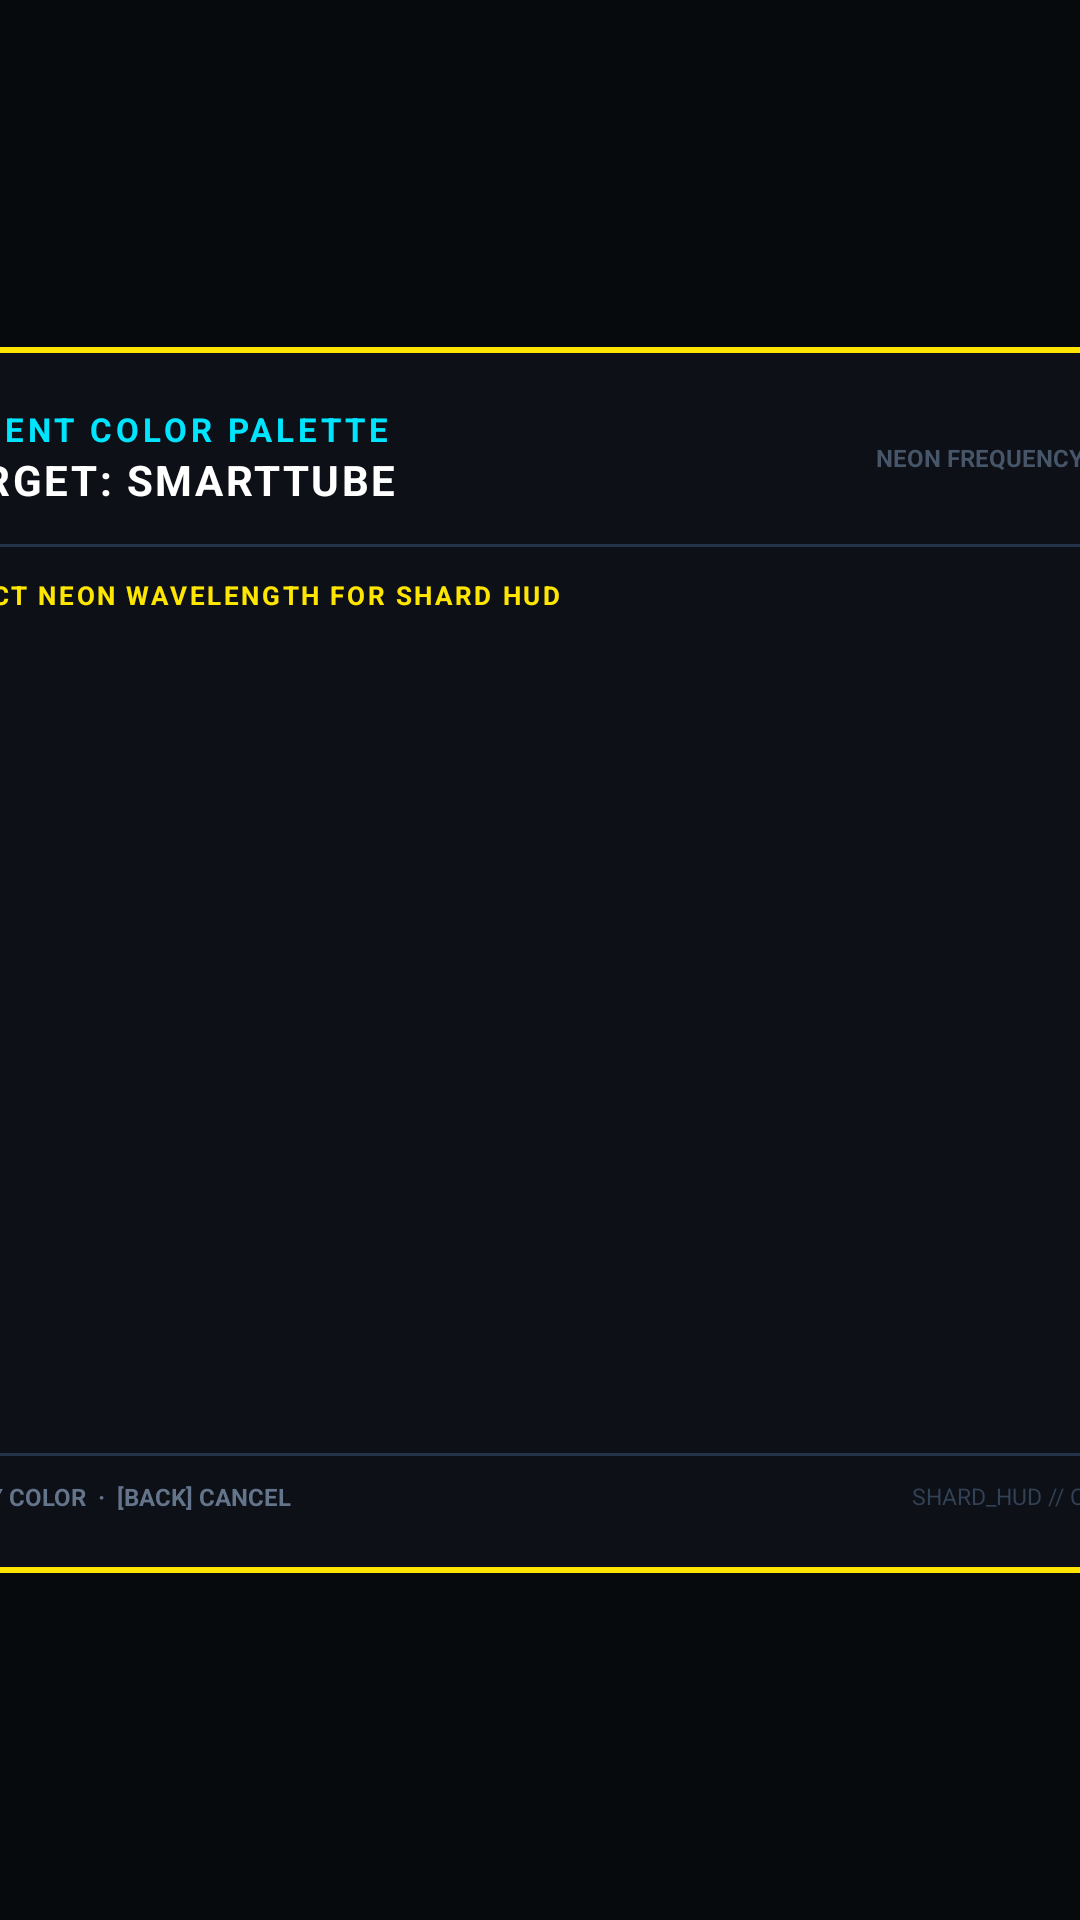

This screen was rendered from an Android layout file. Write that file and the resources it references.
<!-- AndroidManifest.xml: application theme Theme.Samurai -->
<!-- res/layout/dialog_color_picker.xml -->
<?xml version="1.0" encoding="utf-8"?>
<FrameLayout xmlns:android="http://schemas.android.com/apk/res/android"
    android:layout_width="match_parent"
    android:layout_height="match_parent"
    android:background="#AA07090D"
    android:clipChildren="false"
    android:clipToPadding="false"
    android:gravity="center">

    <LinearLayout
        android:id="@+id/color_dialog_container"
        android:layout_width="480dp"
        android:layout_height="wrap_content"
        android:layout_gravity="center"
        android:background="@drawable/bg_cyber_dialog"
        android:orientation="vertical"
        android:padding="20dp">

        
        <RelativeLayout
            android:layout_width="match_parent"
            android:layout_height="wrap_content">

            <LinearLayout
                android:layout_width="wrap_content"
                android:layout_height="wrap_content"
                android:layout_alignParentStart="true"
                android:gravity="center_vertical"
                android:orientation="horizontal">

                <View
                    android:id="@+id/color_dialog_accent_strip"
                    android:layout_width="5dp"
                    android:layout_height="28dp"
                    android:background="#00E5FF" />

                <LinearLayout
                    android:layout_width="wrap_content"
                    android:layout_height="wrap_content"
                    android:layout_marginStart="10dp"
                    android:orientation="vertical">

                    <TextView
                        android:layout_width="wrap_content"
                        android:layout_height="wrap_content"
                        android:text="ACCENT COLOR PALETTE"
                        android:textColor="#00E5FF"
                        android:textSize="11sp"
                        android:textStyle="bold"
                        android:letterSpacing="0.12" />

                    <TextView
                        android:id="@+id/color_dialog_app_title"
                        android:layout_width="wrap_content"
                        android:layout_height="wrap_content"
                        android:text="TARGET: SMARTTUBE"
                        android:textColor="#FFFFFF"
                        android:textSize="14sp"
                        android:textStyle="bold"
                        android:letterSpacing="0.06" />
                </LinearLayout>
            </LinearLayout>

            <TextView
                android:layout_width="wrap_content"
                android:layout_height="wrap_content"
                android:layout_alignParentEnd="true"
                android:layout_centerVertical="true"
                android:text="NEON FREQUENCY // MATRIX"
                android:textColor="#475569"
                android:textSize="8sp"
                android:textStyle="bold" />
        </RelativeLayout>

        
        <View
            android:layout_width="match_parent"
            android:layout_height="1dp"
            android:layout_marginTop="12dp"
            android:layout_marginBottom="10dp"
            android:background="#22334A" />

        <TextView
            android:layout_width="wrap_content"
            android:layout_height="wrap_content"
            android:layout_marginBottom="10dp"
            android:text="/// SELECT NEON WAVELENGTH FOR SHARD HUD"
            android:textColor="#FFE600"
            android:textSize="8.5sp"
            android:textStyle="bold"
            android:letterSpacing="0.1" />

        
        <ScrollView
            android:layout_width="match_parent"
            android:layout_height="260dp"
            android:scrollbars="none">

            <LinearLayout
                android:id="@+id/color_list_container"
                android:layout_width="match_parent"
                android:layout_height="wrap_content"
                android:paddingStart="8dp"
                android:paddingEnd="8dp"
                android:paddingTop="4dp"
                android:paddingBottom="4dp"
                android:orientation="vertical" />
        </ScrollView>

        
        <View
            android:layout_width="match_parent"
            android:layout_height="1dp"
            android:layout_marginTop="10dp"
            android:layout_marginBottom="8dp"
            android:background="#22334A" />

        
        <RelativeLayout
            android:layout_width="match_parent"
            android:layout_height="wrap_content">

            <TextView
                android:layout_width="wrap_content"
                android:layout_height="wrap_content"
                android:layout_alignParentStart="true"
                android:text="[OK] APPLY COLOR  ·  [BACK] CANCEL"
                android:textColor="#64748B"
                android:textSize="8sp"
                android:textStyle="bold" />

            <TextView
                android:layout_width="wrap_content"
                android:layout_height="wrap_content"
                android:layout_alignParentEnd="true"
                android:text="SHARD_HUD // CHROMATIC"
                android:textColor="#334155"
                android:textSize="7.5sp" />
        </RelativeLayout>
    </LinearLayout>
</FrameLayout>
<!-- resources referenced by this layout -->
<resources>
  <!-- drawable bg_cyber_dialog (drawable) -->
  <?xml version="1.0" encoding="utf-8"?>
  <shape xmlns:android="http://schemas.android.com/apk/res/android"
      android:shape="rectangle">
      <solid android:color="#0D1017" />
      <corners android:radius="8dp" />
      <stroke
          android:width="2dp"
          android:color="#FFE600" />
  </shape>
  <style name="Theme.Samurai" parent="Theme.AppCompat.NoActionBar">
          <item name="android:windowBackground">@color/cyber_bg</item>
          <item name="android:windowFullscreen">true</item>
          <item name="android:windowNoTitle">true</item>
          <item name="android:statusBarColor">@color/cyber_bg</item>
          <item name="android:navigationBarColor">@color/cyber_bg</item>
      </style>
  <color name="cyber_bg">#090B0E</color>
</resources>
